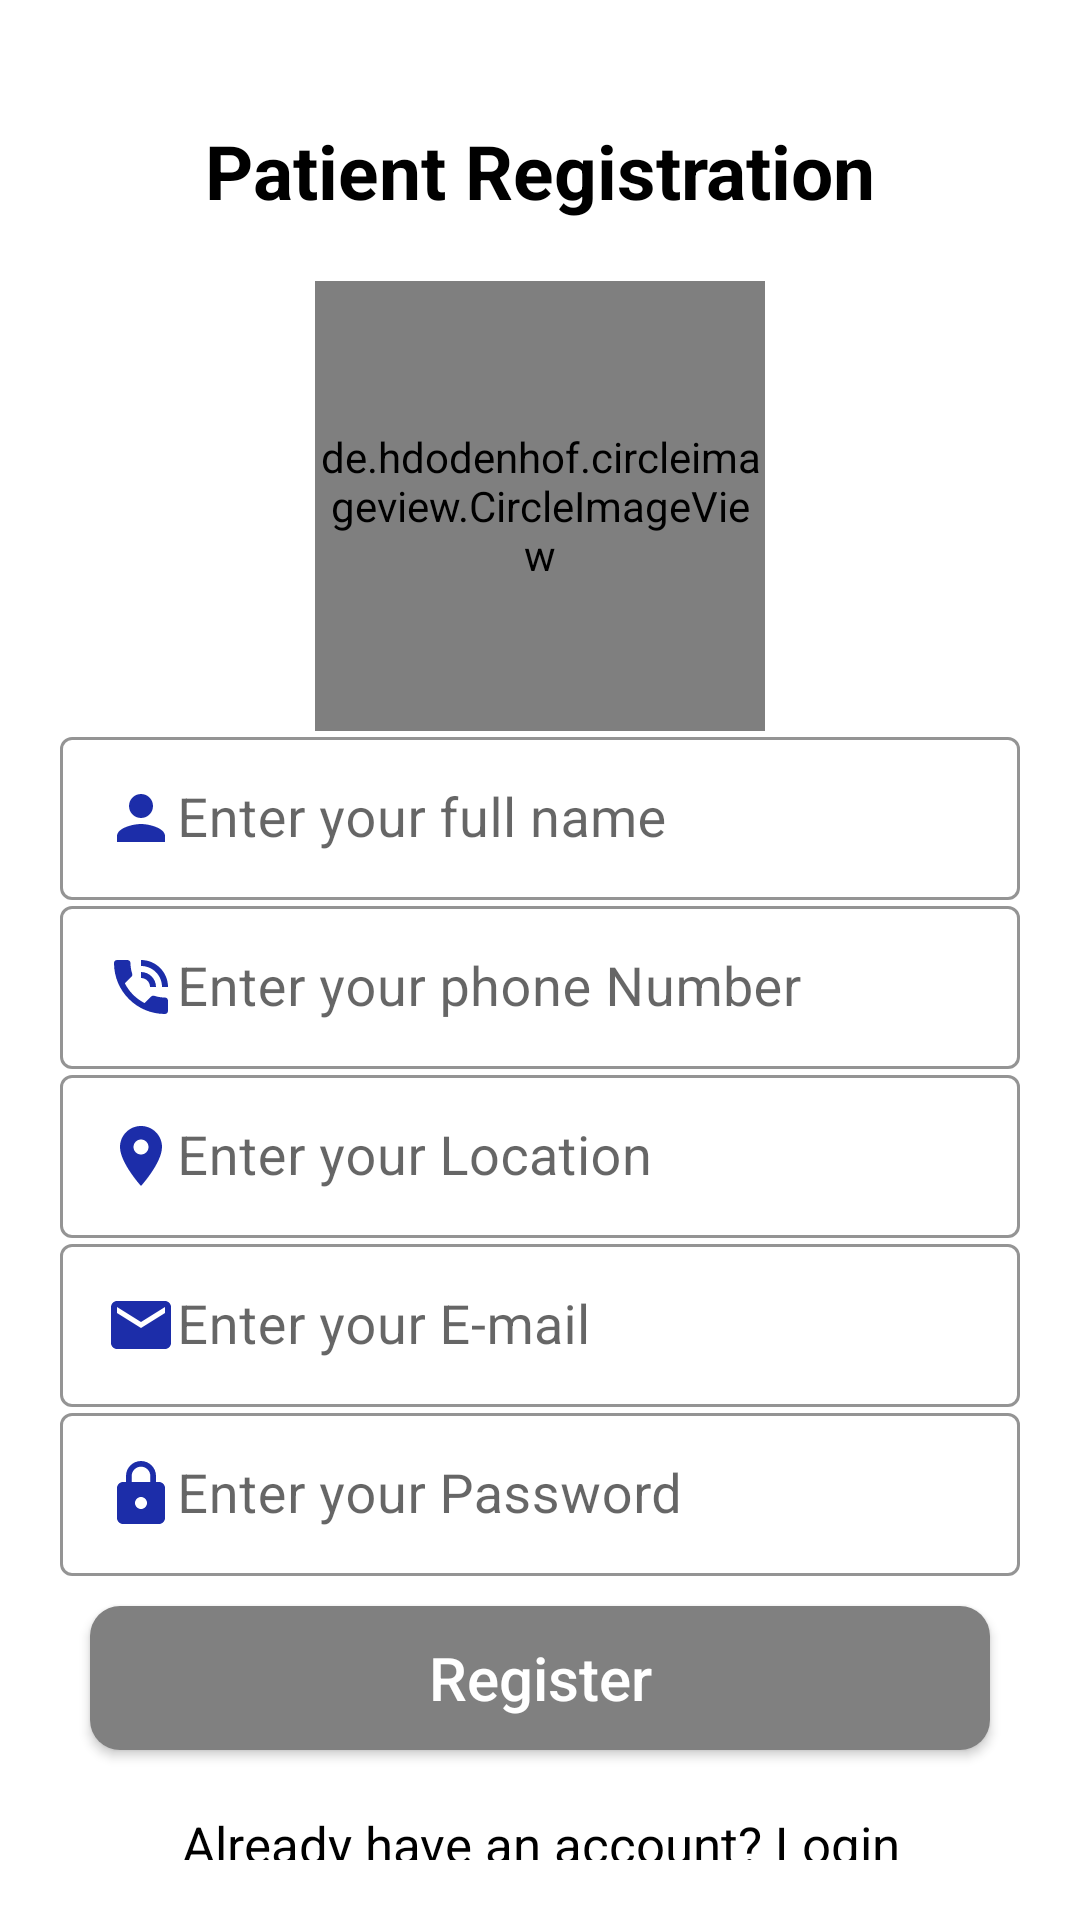

Here is an Android app screen rendered from its layout file. Give the layout XML and the strings, colors and styles it references.
<!-- AndroidManifest.xml: application theme Theme.HealthApp -->
<!-- res/layout/activity_patient_registration.xml -->
<?xml version="1.0" encoding="utf-8"?>
<ScrollView xmlns:android="http://schemas.android.com/apk/res/android"
    xmlns:app="http://schemas.android.com/apk/res-auto"
    xmlns:tools="http://schemas.android.com/tools"
    android:layout_width="match_parent"
    android:layout_height="match_parent"
    android:padding="20dp"
    tools:context=".Activities.PatientRegistrationActivity">

    <LinearLayout
        android:layout_width="match_parent"
        android:layout_height="wrap_content"
        android:orientation="vertical">

        <TextView
            android:id="@+id/title"
            android:text="@string/patient_registration"
            android:layout_width="match_parent"
            android:layout_height="wrap_content"
            android:textSize="25sp"
            android:textStyle="bold"
            android:layout_marginTop="20dp"
            android:gravity="center"
            android:textColor="#000"/>

        <LinearLayout
            android:layout_width="match_parent"
            android:layout_height="wrap_content"
            android:orientation="vertical"
            android:layout_marginTop="20dp">

            <de.hdodenhof.circleimageview.CircleImageView
                xmlns:app="http://schemas.android.com/apk/res-auto"
                android:id="@+id/profile_image"
                android:layout_width="150dp"
                android:layout_height="150dp"
                android:src="@drawable/profile"
                app:civ_border_width="2dp"
                android:layout_gravity="center"
                app:civ_border_color="#FF000000"/>

            <com.google.android.material.textfield.TextInputLayout
                android:layout_width="match_parent"
                android:layout_height="wrap_content"
                app:boxStrokeColor="#000"
                android:theme="@style/TextInputLayoutStyle"
                style="@style/Widget.MaterialComponents.TextInputLayout.OutlinedBox.Dense"
                app:hintTextAppearance="@color/purple_500">

                <com.google.android.material.textfield.TextInputEditText
                    android:id="@+id/regFullname"
                    android:layout_width="match_parent"
                    android:layout_height="wrap_content"
                    android:drawableStart="@drawable/ic_profile"
                    android:hint="@string/enter_your_full_name"
                    android:inputType="text"
                    android:minHeight="48dp"
                    android:layout_marginTop="20dp"
                    android:padding="15dp"
                    android:textColor="#000"
                    android:textColorHint="#000"
                    android:textSize="18sp" />

            </com.google.android.material.textfield.TextInputLayout>

            <com.google.android.material.textfield.TextInputLayout
                android:layout_width="match_parent"
                android:layout_height="wrap_content"
                app:boxStrokeColor="#000"
                android:theme="@style/TextInputLayoutStyle"
                style="@style/Widget.MaterialComponents.TextInputLayout.OutlinedBox.Dense"
                app:hintTextAppearance="@color/purple_500">

                <com.google.android.material.textfield.TextInputEditText
                    android:id="@+id/regpnumber"
                    android:layout_width="match_parent"
                    android:layout_height="wrap_content"
                    android:drawableStart="@drawable/ic_number"
                    android:hint="@string/enter_your_phone_number"
                    android:inputType="number"
                    android:minHeight="48dp"
                    android:layout_marginTop="10dp"
                    android:padding="15dp"
                    android:textColor="#000"
                    android:textColorHint="#000"
                    android:textSize="18sp" />

            </com.google.android.material.textfield.TextInputLayout>

            <com.google.android.material.textfield.TextInputLayout
                android:layout_width="match_parent"
                android:layout_height="wrap_content"
                app:boxStrokeColor="#000"
                android:theme="@style/TextInputLayoutStyle"
                style="@style/Widget.MaterialComponents.TextInputLayout.OutlinedBox.Dense"
                app:hintTextAppearance="@color/purple_500">

                <com.google.android.material.textfield.TextInputEditText
                    android:id="@+id/regLocation"
                    android:layout_width="match_parent"
                    android:layout_height="wrap_content"
                    android:drawableStart="@drawable/ic_location"
                    android:hint="@string/enter_your_location"
                    android:inputType="text"
                    android:minHeight="48dp"
                    android:layout_marginTop="10dp"
                    android:padding="15dp"
                    android:textColor="#000"
                    android:textColorHint="#000"
                    android:textSize="18sp" />

            </com.google.android.material.textfield.TextInputLayout>

            <com.google.android.material.textfield.TextInputLayout
                android:layout_width="match_parent"
                android:layout_height="wrap_content"
                app:boxStrokeColor="#000"
                android:theme="@style/TextInputLayoutStyle"
                style="@style/Widget.MaterialComponents.TextInputLayout.OutlinedBox.Dense"
                app:hintTextAppearance="@color/purple_500">

                <com.google.android.material.textfield.TextInputEditText
                    android:id="@+id/regEmail"
                    android:layout_width="match_parent"
                    android:layout_height="wrap_content"
                    android:drawableStart="@drawable/ic_email"
                    android:hint="@string/enter_your_e_mail"
                    android:inputType="textEmailAddress"
                    android:minHeight="48dp"
                    android:layout_marginTop="10dp"
                    android:padding="15dp"
                    android:textColor="#000"
                    android:textColorHint="#000"
                    android:textSize="18sp" />

            </com.google.android.material.textfield.TextInputLayout>

            <com.google.android.material.textfield.TextInputLayout
                android:layout_width="match_parent"
                android:layout_height="wrap_content"
                app:boxStrokeColor="#000"
                android:theme="@style/TextInputLayoutStyle"
                style="@style/Widget.MaterialComponents.TextInputLayout.OutlinedBox.Dense"
                app:hintTextAppearance="@color/purple_500">

                <com.google.android.material.textfield.TextInputEditText
                    android:id="@+id/regPassword"
                    android:layout_width="match_parent"
                    android:layout_height="wrap_content"
                    android:drawableStart="@drawable/ic_lock"
                    android:hint="@string/enter_your_password"
                    android:inputType="textPassword"
                    android:minHeight="48dp"
                    android:layout_marginTop="10dp"
                    android:padding="15dp"
                    android:textColor="#000"
                    android:textColorHint="#000"
                    android:textSize="18sp" />

            </com.google.android.material.textfield.TextInputLayout>

            <Button
                android:id="@+id/regButton"
                android:layout_width="match_parent"
                android:layout_height="wrap_content"
                android:text="@string/register"
                android:textAllCaps="false"
                android:layout_margin="10dp"
                android:textSize="20sp"
                android:layout_gravity="center"
                android:textColor="#fff"
                android:background="@drawable/button_background"/>

            <TextView
                android:id="@+id/regPageQtn"
                android:layout_width="match_parent"
                android:layout_height="wrap_content"
                android:text="@string/already_have_an_account_login"
                android:textAllCaps="false"
                android:layout_marginTop="10dp"
                android:layout_gravity="center"
                android:textColor="#000"
                android:gravity="center"
                android:textSize="17sp"/>

        </LinearLayout>

    </LinearLayout>

</ScrollView>
<!-- resources referenced by this layout -->
<resources>
  <!-- drawable button_background (drawable) -->
  <?xml version="1.0" encoding="utf-8"?>
  <shape xmlns:android="http://schemas.android.com/apk/res/android">
      <solid
          android:color="#808080"/>
  
      <corners
          android:radius="10dp"/>
  </shape>
  <!-- drawable ic_email (drawable) -->
  <vector android:height="24dp" android:tint="#1C2DA9"
      android:viewportHeight="24" android:viewportWidth="24"
      android:width="24dp" xmlns:android="http://schemas.android.com/apk/res/android">
      <path android:fillColor="@android:color/white" android:pathData="M20,4L4,4c-1.1,0 -1.99,0.9 -1.99,2L2,18c0,1.1 0.9,2 2,2h16c1.1,0 2,-0.9 2,-2L22,6c0,-1.1 -0.9,-2 -2,-2zM20,8l-8,5 -8,-5L4,6l8,5 8,-5v2z"/>
  </vector>
  <!-- drawable ic_location (drawable) -->
  <vector android:height="24dp" android:tint="#1C2DA9"
      android:viewportHeight="24" android:viewportWidth="24"
      android:width="24dp" xmlns:android="http://schemas.android.com/apk/res/android">
      <path android:fillColor="@android:color/white" android:pathData="M12,2C8.13,2 5,5.13 5,9c0,5.25 7,13 7,13s7,-7.75 7,-13c0,-3.87 -3.13,-7 -7,-7zM12,11.5c-1.38,0 -2.5,-1.12 -2.5,-2.5s1.12,-2.5 2.5,-2.5 2.5,1.12 2.5,2.5 -1.12,2.5 -2.5,2.5z"/>
  </vector>
  <!-- drawable ic_lock (drawable) -->
  <vector android:height="24dp" android:tint="#1C2DA9"
      android:viewportHeight="24" android:viewportWidth="24"
      android:width="24dp" xmlns:android="http://schemas.android.com/apk/res/android">
      <path android:fillColor="@android:color/white" android:pathData="M18,8h-1L17,6c0,-2.76 -2.24,-5 -5,-5S7,3.24 7,6v2L6,8c-1.1,0 -2,0.9 -2,2v10c0,1.1 0.9,2 2,2h12c1.1,0 2,-0.9 2,-2L20,10c0,-1.1 -0.9,-2 -2,-2zM12,17c-1.1,0 -2,-0.9 -2,-2s0.9,-2 2,-2 2,0.9 2,2 -0.9,2 -2,2zM15.1,8L8.9,8L8.9,6c0,-1.71 1.39,-3.1 3.1,-3.1 1.71,0 3.1,1.39 3.1,3.1v2z"/>
  </vector>
  <!-- drawable ic_profile (drawable) -->
  <vector android:height="24dp" android:tint="#1C2DA9"
      android:viewportHeight="24" android:viewportWidth="24"
      android:width="24dp" xmlns:android="http://schemas.android.com/apk/res/android">
      <path android:fillColor="@android:color/white" android:pathData="M12,12c2.21,0 4,-1.79 4,-4s-1.79,-4 -4,-4 -4,1.79 -4,4 1.79,4 4,4zM12,14c-2.67,0 -8,1.34 -8,4v2h16v-2c0,-2.66 -5.33,-4 -8,-4z"/>
  </vector>
  <string name="already_have_an_account_login">Already have an account? Login</string>
  <string name="enter_your_e_mail">Enter your E-mail</string>
  <string name="enter_your_full_name">Enter your full name</string>
  <string name="enter_your_location">Enter your Location</string>
  <string name="enter_your_password">Enter your Password</string>
  <string name="enter_your_phone_number">Enter your phone Number</string>
  <string name="patient_registration">Patient Registration</string>
  <string name="register">Register</string>
  <style name="TextInputLayoutStyle" parent="Widget.MaterialComponents.TextInputLayout.OutlinedBox">
          <item name="boxStrokeColor">#fff</item>
          <item name="boxStrokeWidth">2dp</item>
      </style>
  <style name="Theme.HealthApp" parent="Theme.MaterialComponents.Light.NoActionBar">
          
          <item name="colorPrimary">@color/purple_500</item>
          <item name="colorPrimaryVariant">@color/purple_700</item>
          <item name="colorOnPrimary">@color/white</item>
          
          <item name="colorSecondary">@color/teal_200</item>
          <item name="colorSecondaryVariant">@color/teal_700</item>
          <item name="colorOnSecondary">@color/black</item>
          
          <item name="android:statusBarColor" tools:targetApi="l">?attr/colorPrimaryVariant</item>
          
      </style>
  <!-- not gathered from this repository: default colours our renderer supplied (Android Studio template values) -->
  <color name="purple_500">#FF6200EE</color>
  <color name="purple_700">#FF3700B3</color>
  <color name="teal_200">#FF03DAC5</color>
  <color name="teal_700">#FF018786</color>
  <color name="black">#FF000000</color>
  <color name="white">#FFFFFFFF</color>
</resources>
